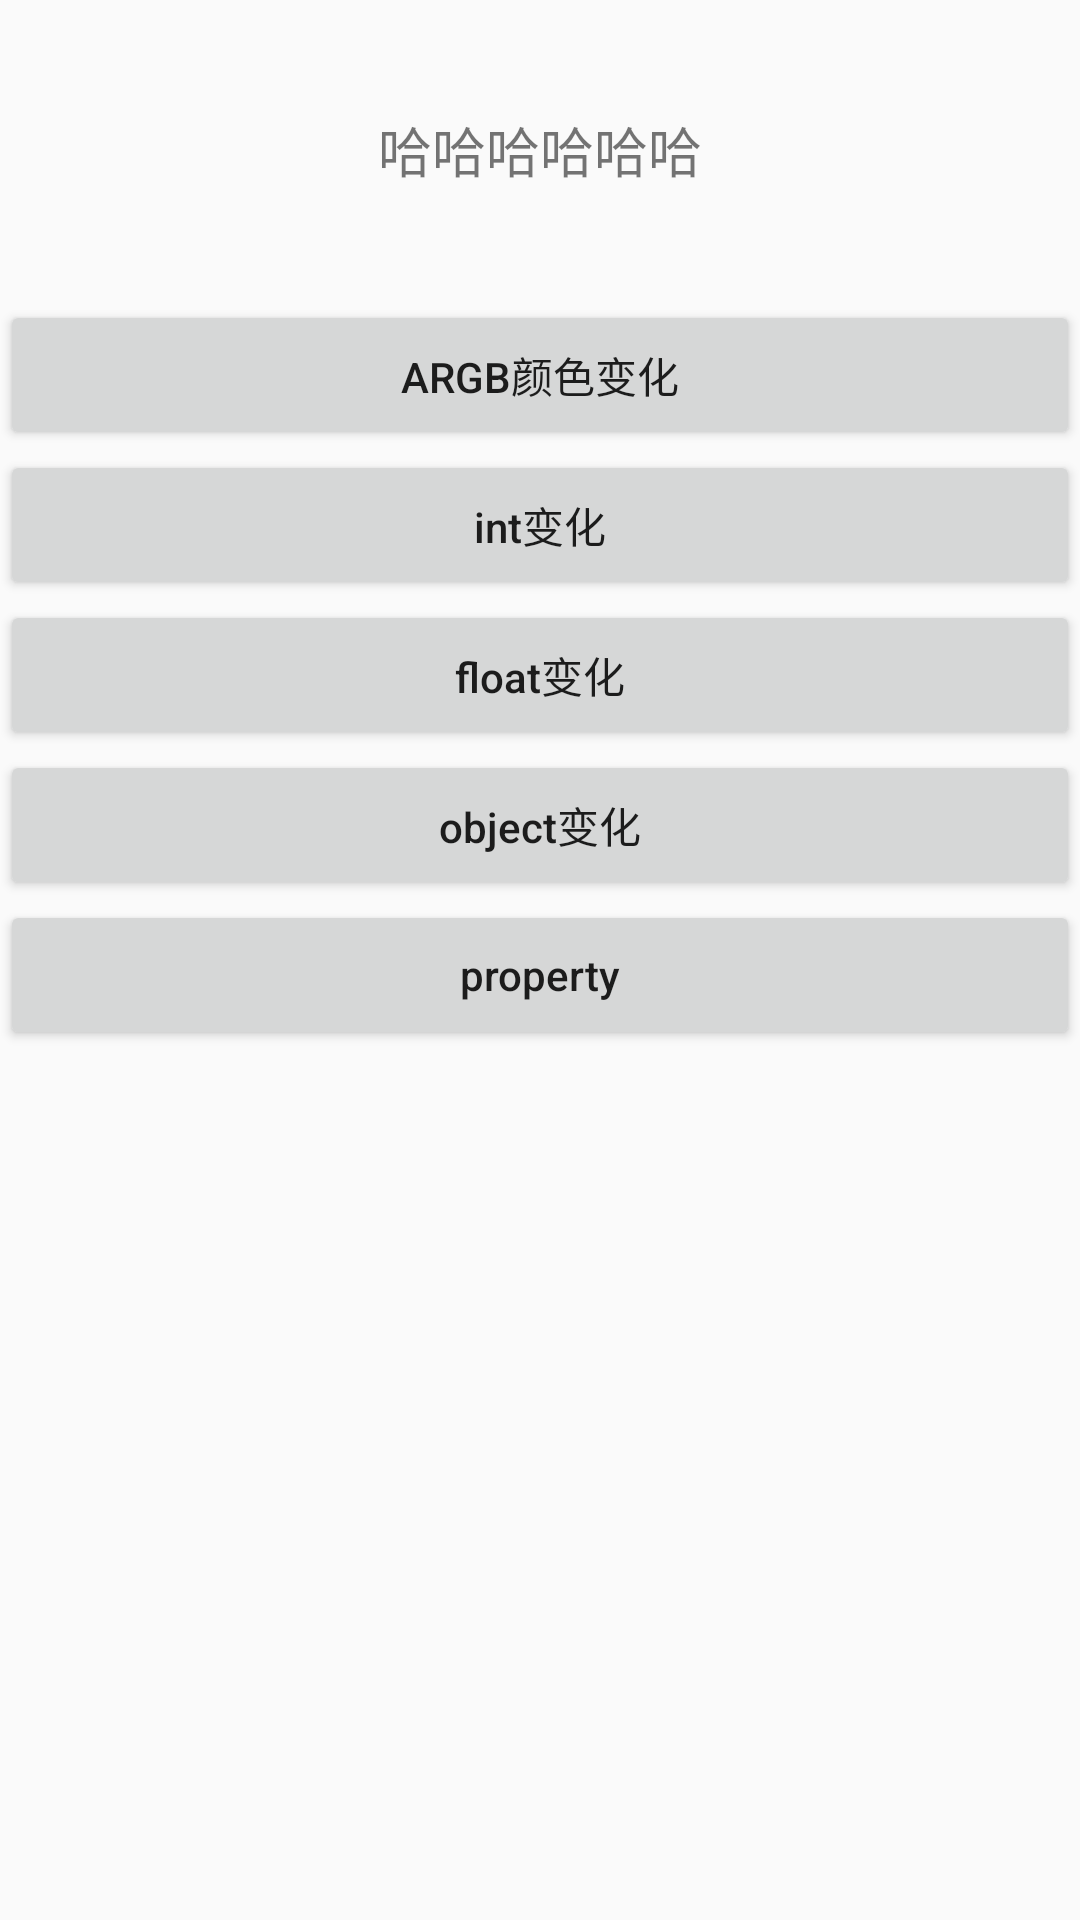

This screen was rendered from an Android layout file. Write that file and the resources it references.
<!-- AndroidManifest.xml: application theme AppTheme -->
<!-- res/layout/activity_animator.xml -->
<?xml version="1.0" encoding="utf-8"?>
<LinearLayout xmlns:android="http://schemas.android.com/apk/res/android"
    xmlns:tools="http://schemas.android.com/tools"
    android:layout_width="match_parent"
    android:layout_height="match_parent"
    android:orientation="vertical">


    <androidx.appcompat.widget.AppCompatTextView
        android:id="@+id/target"
        android:layout_width="match_parent"
        android:layout_height="100dp"
        android:gravity="center"
        android:text="哈哈哈哈哈哈"
        android:textSize="18sp"
        tools:ignore="HardcodedText" />

    <androidx.appcompat.widget.AppCompatButton
        android:id="@+id/argb"
        android:layout_width="match_parent"
        android:layout_height="50dp"
        android:text="argb颜色变化"
        tools:ignore="HardcodedText" />

    <androidx.appcompat.widget.AppCompatButton
        android:id="@+id/value_int"
        android:layout_width="match_parent"
        android:layout_height="50dp"
        android:text="int变化"
        android:textAllCaps="false"
        tools:ignore="HardcodedText" />

    <androidx.appcompat.widget.AppCompatButton
        android:id="@+id/value_float"
        android:layout_width="match_parent"
        android:layout_height="50dp"
        android:text="float变化"
        android:textAllCaps="false"
        tools:ignore="HardcodedText" />

    <androidx.appcompat.widget.AppCompatButton
        android:id="@+id/value_object"
        android:layout_width="match_parent"
        android:layout_height="50dp"
        android:text="object变化"
        android:textAllCaps="false"
        tools:ignore="HardcodedText" />

    <androidx.appcompat.widget.AppCompatButton
        android:id="@+id/value_property"
        android:layout_width="match_parent"
        android:layout_height="50dp"
        android:text="property"
        android:textAllCaps="false"
        tools:ignore="HardcodedText" />

</LinearLayout>
<!-- resources referenced by this layout -->
<resources>
  <style name="AppTheme" parent="Theme.AppCompat.Light" />
</resources>
